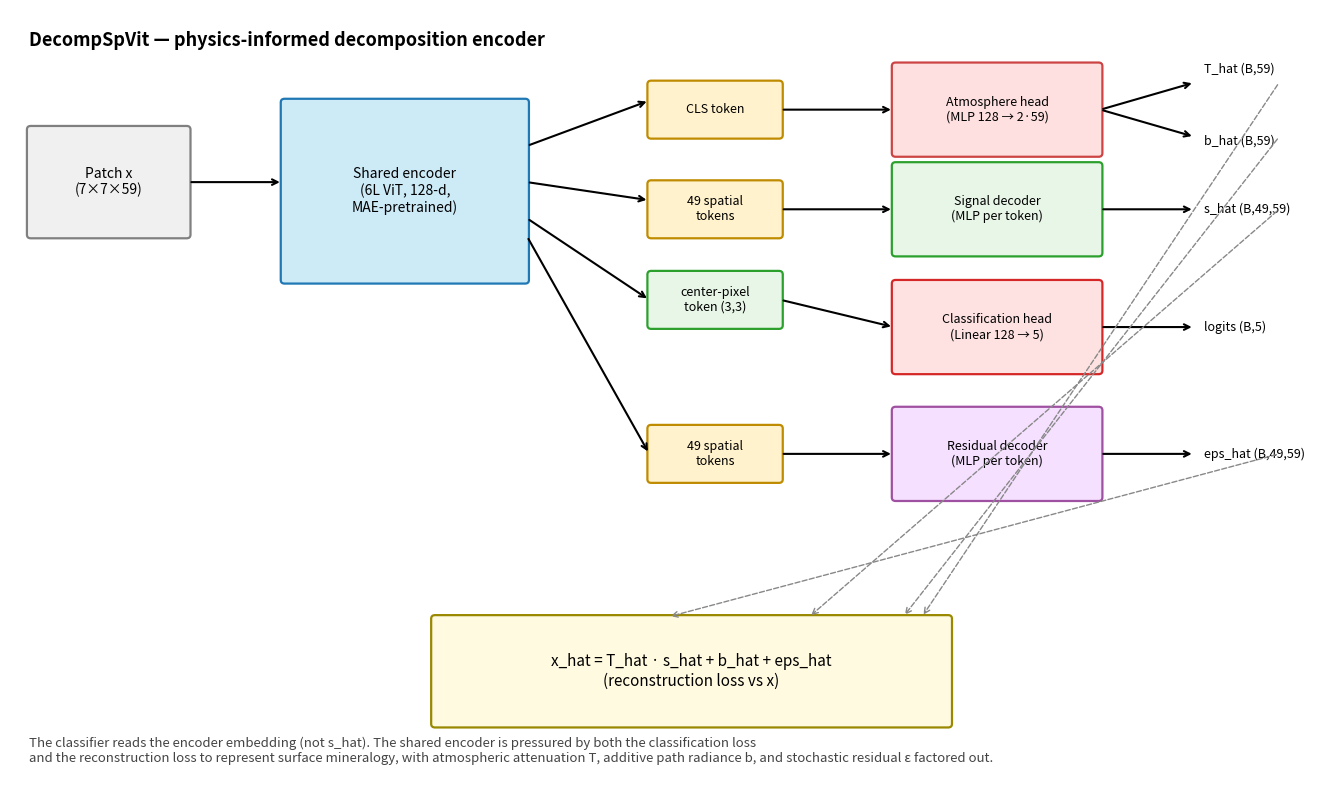

Generate this figure with matplotlib: (Note: this script raises an exception after producing the figure.)
"""
Generate fig_v5_decomp_architecture.png — block diagram of the DecompSpVit
signal/noise decomposition encoder.

Usage:
    conda run -n crism python scripts/figures/fig_decomp_architecture.py
"""
from __future__ import annotations

import os

import matplotlib.patches as patches
import matplotlib.pyplot as plt

OUT_PATH = '/mnt/mrdr/crism_classification/reports/v5/fig_v5_decomp_architecture.png'


def block(ax, x, y, w, h, label, color='#cdeaf7', edgecolor='#1f77b4',
          fontsize=10, lw=1.6):
    rect = patches.FancyBboxPatch(
        (x, y), w, h, boxstyle="round,pad=0.02,rounding_size=0.04",
        linewidth=lw, edgecolor=edgecolor, facecolor=color,
    )
    ax.add_patch(rect)
    ax.text(x + w / 2, y + h / 2, label, ha='center', va='center', fontsize=fontsize)


def arrow(ax, x0, y0, x1, y1, color='black', lw=1.5, ls='-'):
    ax.annotate('', xy=(x1, y1), xytext=(x0, y0),
                arrowprops=dict(arrowstyle='->', color=color, lw=lw,
                                linestyle=ls, shrinkA=2, shrinkB=2))


def main():
    fig, ax = plt.subplots(figsize=(13.5, 8))
    ax.set_xlim(0, 14)
    ax.set_ylim(0, 8.5)
    ax.axis('off')

    # Input
    block(ax, 0.2, 6.0, 1.7, 1.2, 'Patch x\n(7×7×59)',
          color='#f0f0f0', edgecolor='gray')
    arrow(ax, 1.9, 6.6, 2.9, 6.6)

    # Encoder
    block(ax, 2.9, 5.5, 2.6, 2.0,
          'Shared encoder\n(6L ViT, 128-d,\nMAE-pretrained)',
          color='#cdeaf7', edgecolor='#1f77b4', fontsize=10)

    # Tokens output
    arrow(ax, 5.5, 7.0, 6.8, 7.5)
    arrow(ax, 5.5, 6.6, 6.8, 6.4)
    arrow(ax, 5.5, 6.2, 6.8, 5.3)
    arrow(ax, 5.5, 6.0, 6.8, 3.6)

    # CLS path
    block(ax, 6.8, 7.1, 1.4, 0.6, 'CLS token', color='#fff2cc', edgecolor='#bf8b00',
          fontsize=9)
    # Spatial tokens path
    block(ax, 6.8, 6.0, 1.4, 0.6, '49 spatial\ntokens', color='#fff2cc',
          edgecolor='#bf8b00', fontsize=9)
    block(ax, 6.8, 5.0, 1.4, 0.6, 'center-pixel\ntoken (3,3)',
          color='#e8f6e8', edgecolor='#2ca02c', fontsize=9)
    block(ax, 6.8, 3.3, 1.4, 0.6, '49 spatial\ntokens', color='#fff2cc',
          edgecolor='#bf8b00', fontsize=9)

    # Heads
    # Atmosphere head (from CLS)
    arrow(ax, 8.2, 7.4, 9.4, 7.4)
    block(ax, 9.4, 6.9, 2.2, 1.0, 'Atmosphere head\n(MLP 128 → 2·59)',
          color='#ffe0e0', edgecolor='#c44', fontsize=9)
    arrow(ax, 11.6, 7.4, 12.6, 7.7)
    arrow(ax, 11.6, 7.4, 12.6, 7.1)
    ax.text(12.7, 7.85, 'T_hat (B,59)', fontsize=9, va='center')
    ax.text(12.7, 7.05, 'b_hat (B,59)', fontsize=9, va='center')

    # Signal decoder
    arrow(ax, 8.2, 6.3, 9.4, 6.3)
    block(ax, 9.4, 5.8, 2.2, 1.0, 'Signal decoder\n(MLP per token)',
          color='#e8f6e8', edgecolor='#2ca02c', fontsize=9)
    arrow(ax, 11.6, 6.3, 12.6, 6.3)
    ax.text(12.7, 6.3, 's_hat (B,49,59)', fontsize=9, va='center')

    # Classifier head
    arrow(ax, 8.2, 5.3, 9.4, 5.0)
    block(ax, 9.4, 4.5, 2.2, 1.0, 'Classification head\n(Linear 128 → 5)',
          color='#fde2e1', edgecolor='#d62728', fontsize=9)
    arrow(ax, 11.6, 5.0, 12.6, 5.0)
    ax.text(12.7, 5.0, 'logits (B,5)', fontsize=9, va='center')

    # Residual decoder
    arrow(ax, 8.2, 3.6, 9.4, 3.6)
    block(ax, 9.4, 3.1, 2.2, 1.0, 'Residual decoder\n(MLP per token)',
          color='#f5e0ff', edgecolor='#a050a0', fontsize=9)
    arrow(ax, 11.6, 3.6, 12.6, 3.6)
    ax.text(12.7, 3.6, 'eps_hat (B,49,59)', fontsize=9, va='center')

    # Reconstruction box at bottom
    block(ax, 4.5, 0.6, 5.5, 1.2,
          'x_hat = T_hat · s_hat + b_hat + eps_hat\n(reconstruction loss vs x)',
          color='#fffae0', edgecolor='#998800', fontsize=11)

    # Dashed arrows from each output to the reconstruction
    arrow(ax, 13.5, 7.7, 9.7, 1.8, color='#888', lw=1.0, ls='--')
    arrow(ax, 13.5, 7.1, 9.5, 1.8, color='#888', lw=1.0, ls='--')
    arrow(ax, 13.5, 6.3, 8.5, 1.8, color='#888', lw=1.0, ls='--')
    arrow(ax, 13.5, 3.6, 7.0, 1.8, color='#888', lw=1.0, ls='--')

    # Title
    ax.text(0.2, 8.1, 'DecompSpVit — physics-informed decomposition encoder',
            fontsize=13, fontweight='bold')
    ax.text(0.2, 0.2,
            'The classifier reads the encoder embedding (not s_hat). The shared encoder is pressured by '
            'both the classification loss\nand the reconstruction loss to represent surface mineralogy, '
            'with atmospheric attenuation T, additive path radiance b, and stochastic residual ε '
            'factored out.',
            fontsize=9.5, color='#444', style='italic')

    fig.tight_layout()
    os.makedirs(os.path.dirname(OUT_PATH), exist_ok=True)
    fig.savefig(OUT_PATH, dpi=150, bbox_inches='tight')
    plt.close(fig)
    print(f'Wrote {OUT_PATH}')


if __name__ == '__main__':
    main()
